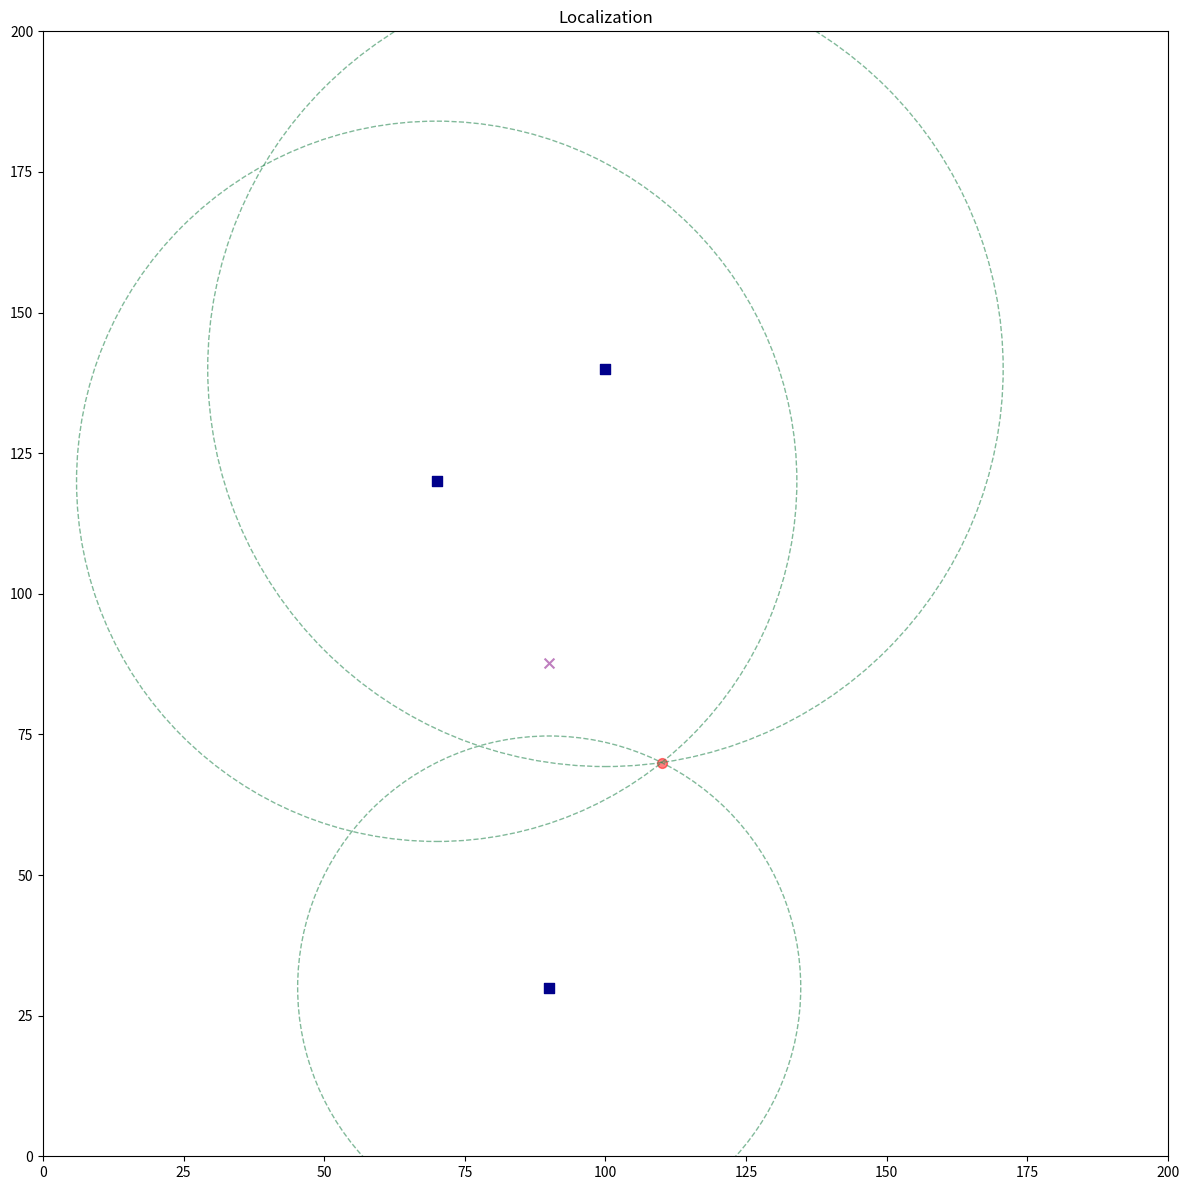

The matplotlib source for this figure: (Note: this script raises an exception after producing the figure.)
import functools
import numpy as np
import scipy.optimize
import matplotlib.pyplot as plt
import matplotlib.patches
np.random.seed(21)

EPS = 1e-9


def get_residuals(x, msmt, beacons):
    diff = ((x - beacons) ** 2).sum(-1)
    residuals = diff - msmt
    return residuals


class Experiment:
    
    def __init__(self):
        self.init_locations()
        self.init_params()

    def init_locations(self):
        self.position = np.array([110, 70])
        self.beacons = np.array([
            [100, 140],
            [90, 30],
            [70, 120],
        ])
        self.dist_to_beacons = np.linalg.norm(
            self.beacons - self.position, axis=1,
        )
       
    def init_params(self):
        sigma_sensor = 2
        self.noise = functools.partial(
            np.random.normal, 
            loc=0,
            scale=sigma_sensor,
        )
   
    def make_circles(self):
        kwargs = dict(fill=False, color='seagreen', alpha=0.6, linestyle='dashed')
        mapfunc = lambda tup: matplotlib.patches.Circle(*tup, **kwargs)
        circles = map(mapfunc, zip(self.beacons, self.dist_to_beacons))     
        return circles
    
    def plot_experiment(self, pred_location):
        fig, ax = plt.subplots(figsize=(12, 12))
        ax.set(xlim=[0, 200], ylim=[0, 200], aspect='equal', title='Localization')
        ax.scatter(*pred_location, c='purple', s=50, alpha=0.5, marker='x')
        ax.scatter(*self.position, c='red', s=50, alpha=0.5, marker='o')
        ax.scatter(*self.beacons.T, c='darkblue', s=50, marker='s')
        circles = self.make_circles()
        for circle in circles:
            ax.add_patch(circle)
        fig.tight_layout()
        fig.savefig('../images/beacon.png', dpi=100, bbox_inches='tight')

    def get_msmt(self):
        msmt = self.dist_to_beacons + self.noise()
        return msmt
    
    def run(self):
        msmt = self.get_msmt()
        residual_func = functools.partial(
            get_residuals,
            msmt=msmt,
            beacons=self.beacons,
        )
        x0 = np.array([50, 150])
        result = scipy.optimize.least_squares(residual_func, x0)
        self.plot_experiment(result.x)


def main():
    experiment = Experiment()
    experiment.run()


if __name__ == '__main__':
    main()
